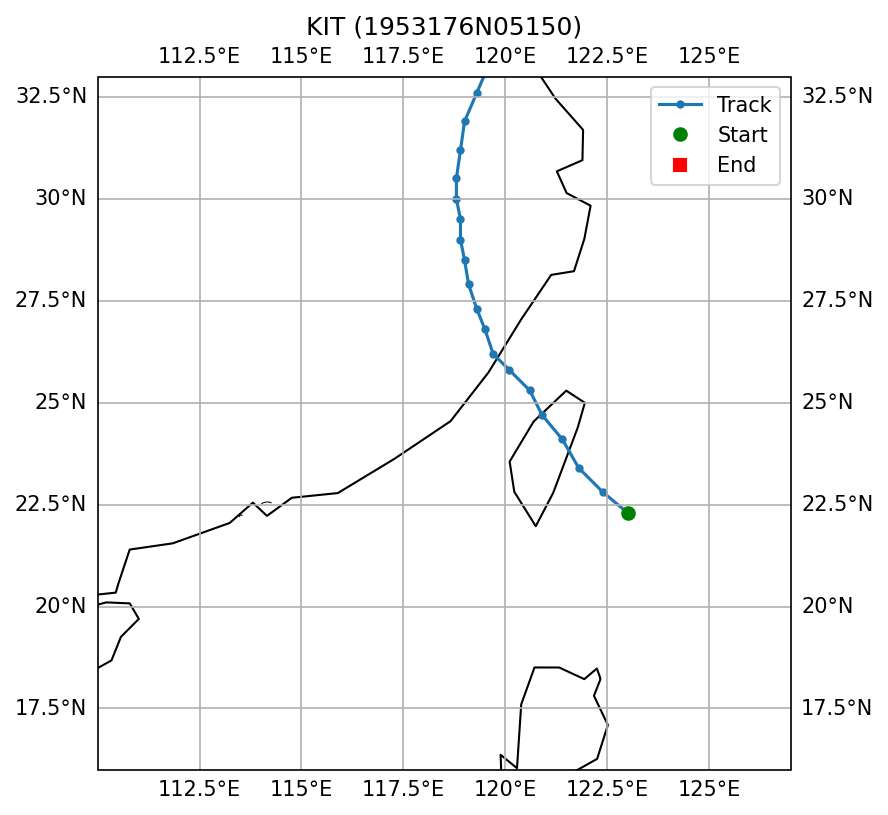

The file beside this chart, header and first rows:
SID, NAME, ISO_TIME, LAT, LON, DIST2LAND, USA_WIND, USA_PRES, USA_R34_NE, USA_R34_SE, USA_R34_SW, USA_R34_NW, USA_RMW, CMA_CAT
1953176N05150, KIT, 1953-07-03 09:00:00, 22.3, 123.0, 186, 110.0, , , , , , , 6
1953176N05150, KIT, 1953-07-03 12:00:00, 22.8, 122.4, 107, 110.0, , , , , , , 6
1953176N05150, KIT, 1953-07-03 15:00:00, 23.4, 121.8, 40, 100.0, , , , , , , 6
1953176N05150, KIT, 1953-07-03 18:00:00, 24.1, 121.4, 0, 90.0, , , , , , , 5
1953176N05150, KIT, 1953-07-03 21:00:00, 24.7, 120.9, 0, 90.0, , , , , , , 5
1953176N05150, KIT, 1953-07-04 00:00:00, 25.3, 120.6, 52, 90.0, , , , , , , 5
1953176N05150, KIT, 1953-07-04 03:00:00, 25.8, 120.1, 41, 75.0, , , , , , , 5
1953176N05150, KIT, 1953-07-04 06:00:00, 26.2, 119.7, 9, 60.0, , , , , , , 4
1953176N05150, KIT, 1953-07-04 09:00:00, 26.8, 119.5, 0, 50.0, , , , , , , 4
1953176N05150, KIT, 1953-07-04 12:00:00, 27.3, 119.3, 0, 40.0, , , , , , , 1
1953176N05150, KIT, 1953-07-04 15:00:00, 27.9, 119.1, 0, 40.0, , , , , , , 1
1953176N05150, KIT, 1953-07-04 18:00:00, 28.5, 119.0, 0, 40.0, , , , , , , 0
1953176N05150, KIT, 1953-07-04 21:00:00, 29.0, 118.9, 0, 40.0, , , , , , , 0
1953176N05150, KIT, 1953-07-05 00:00:00, 29.5, 118.9, 0, 40.0, , , , , , , 0
1953176N05150, KIT, 1953-07-05 03:00:00, 30.0, 118.8, 0, 40.0, , , , , , , 0
1953176N05150, KIT, 1953-07-05 06:00:00, 30.5, 118.8, 0, 40.0, , , , , , , 0
1953176N05150, KIT, 1953-07-05 09:00:00, 31.2, 118.9, 0, 40.0, , , , , , , 0
1953176N05150, KIT, 1953-07-05 12:00:00, 31.9, 119.0, 0, 40.0, , , , , , , 0
1953176N05150, KIT, 1953-07-05 15:00:00, 32.6, 119.3, 0, 48.0, , , , , , , 0
1953176N05150, KIT, 1953-07-05 18:00:00, 33.3, 119.6, 0, 55.0, , , , , , , 0
1953176N05150, KIT, 1953-07-05 21:00:00, 33.9, 120.1, 0, 55.0, , , , , , , 0
1953176N05150, KIT, 1953-07-06 00:00:00, 34.5, 120.6, 35, 55.0, , , , , , , 0
1953176N05150, KIT, 1953-07-06 03:00:00, 35.1, 121.0, 109, 55.0, , , , , , , 0
1953176N05150, KIT, 1953-07-06 06:00:00, 35.7, 121.5, 84, 55.0, , , , , , , 1
1953176N05150, KIT, 1953-07-06 09:00:00, 36.5, 122.4, 34, 55.0, , , , , , , 1
1953176N05150, KIT, 1953-07-06 12:00:00, 37.3, 123.6, 88, 55.0, , , , , , , 1
1953176N05150, KIT, 1953-07-06 15:00:00, 38.1, 125.0, 0, 48.0, , , , , , , 1
1953176N05150, KIT, 1953-07-06 18:00:00, 38.8, 126.6, 0, 40.0, , , , , , , 9
1953176N05150, KIT, 1953-07-06 21:00:00, 39.3, 128.5, 61, 40.0, , , , , , , 9
1953176N05150, KIT, 1953-07-07 00:00:00, 39.7, 130.4, 135, 40.0, , , , , , , 9
1953176N05150, KIT, 1953-07-07 18:00:00, 40.5, 137.9, 166, 30.0, , , , , , , 9
1953176N05150, KIT, 1953-07-07 21:00:00, 40.7, 138.7, 101, 25.0, , , , , , , 9
1953176N05150, KIT, 1953-07-08 00:00:00, 40.8, 139.4, 47, 20.0, , , , , , , 
1953176N05150, KIT, 1953-07-08 03:00:00, 40.9, 140.2, 8, 20.0, , , , , , , 
1953176N05150, KIT, 1953-07-08 06:00:00, 41.0, 141.0, 11, 20.0, , , , , , , 
